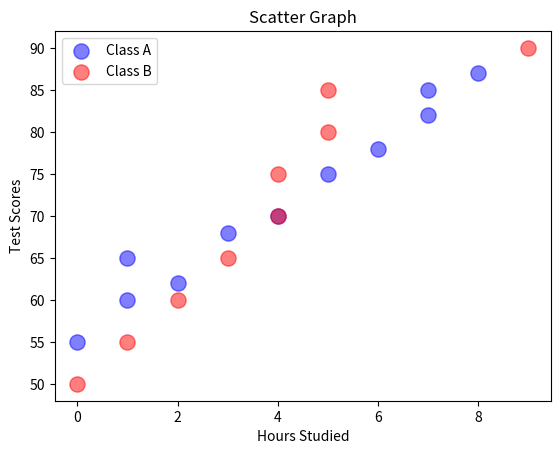

The matplotlib source for this figure:
import matplotlib.pyplot as plt
import numpy as np


x=np.array([0,1,1,2,3,4,5,6,7,7,8])
y=np.array([55,60,65,62,68,70,75,78,82,85,87])

x2=np.array([0,1,2,3,4,4,5,5,9])
y2=np.array([50,55,60,65,70,75,80,85,90])

plt.title('Scatter Graph')
plt.xlabel('Hours Studied')
plt.ylabel('Test Scores')

plt.scatter(x,y,
            color='blue',
            alpha=0.5,
            s=120,
            label='Class A'
            )

plt.scatter(x2,y2,
            color='red',
            alpha=0.5,
            s=120,
            label='Class B'
            )


plt.legend()
plt.show()
